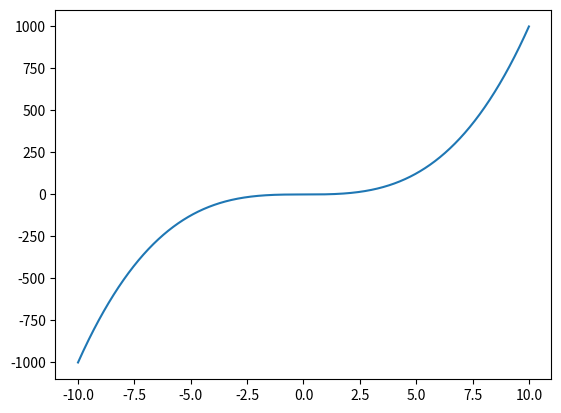

Reproduce this figure in Python.
#-*-coding:utf-8-*-
import matplotlib

import numpy as np

import matplotlib.pyplot as plt


#-*-coding:utf-8-*-

x = np.linspace(0,10,1000)

y = np.sin(x)

z= np.cos(x ** 2)

#创建一个绘图对象，如果不创建就会自动创建
# plt.figure(figsize=(8,4))

# #传入x和y
# plt.plot(x,y,label="$sin(x)$",color="red",linewidth=2)

# plt.plot(x,z,"b--",label="$cos(x^2)$")

# plt.xlabel("Time(s)")

# plt.title("PyPlot First Example")

# plt.ylim(-1.2,1.2)

# plt.legend()

# plt.show()

arr1 = np.linspace(-10,10,1000)

arr2 = arr1 ** 3

fig = plt.figure()

plt.plot(arr1,arr2,label="$张三李四$")
plt.show()